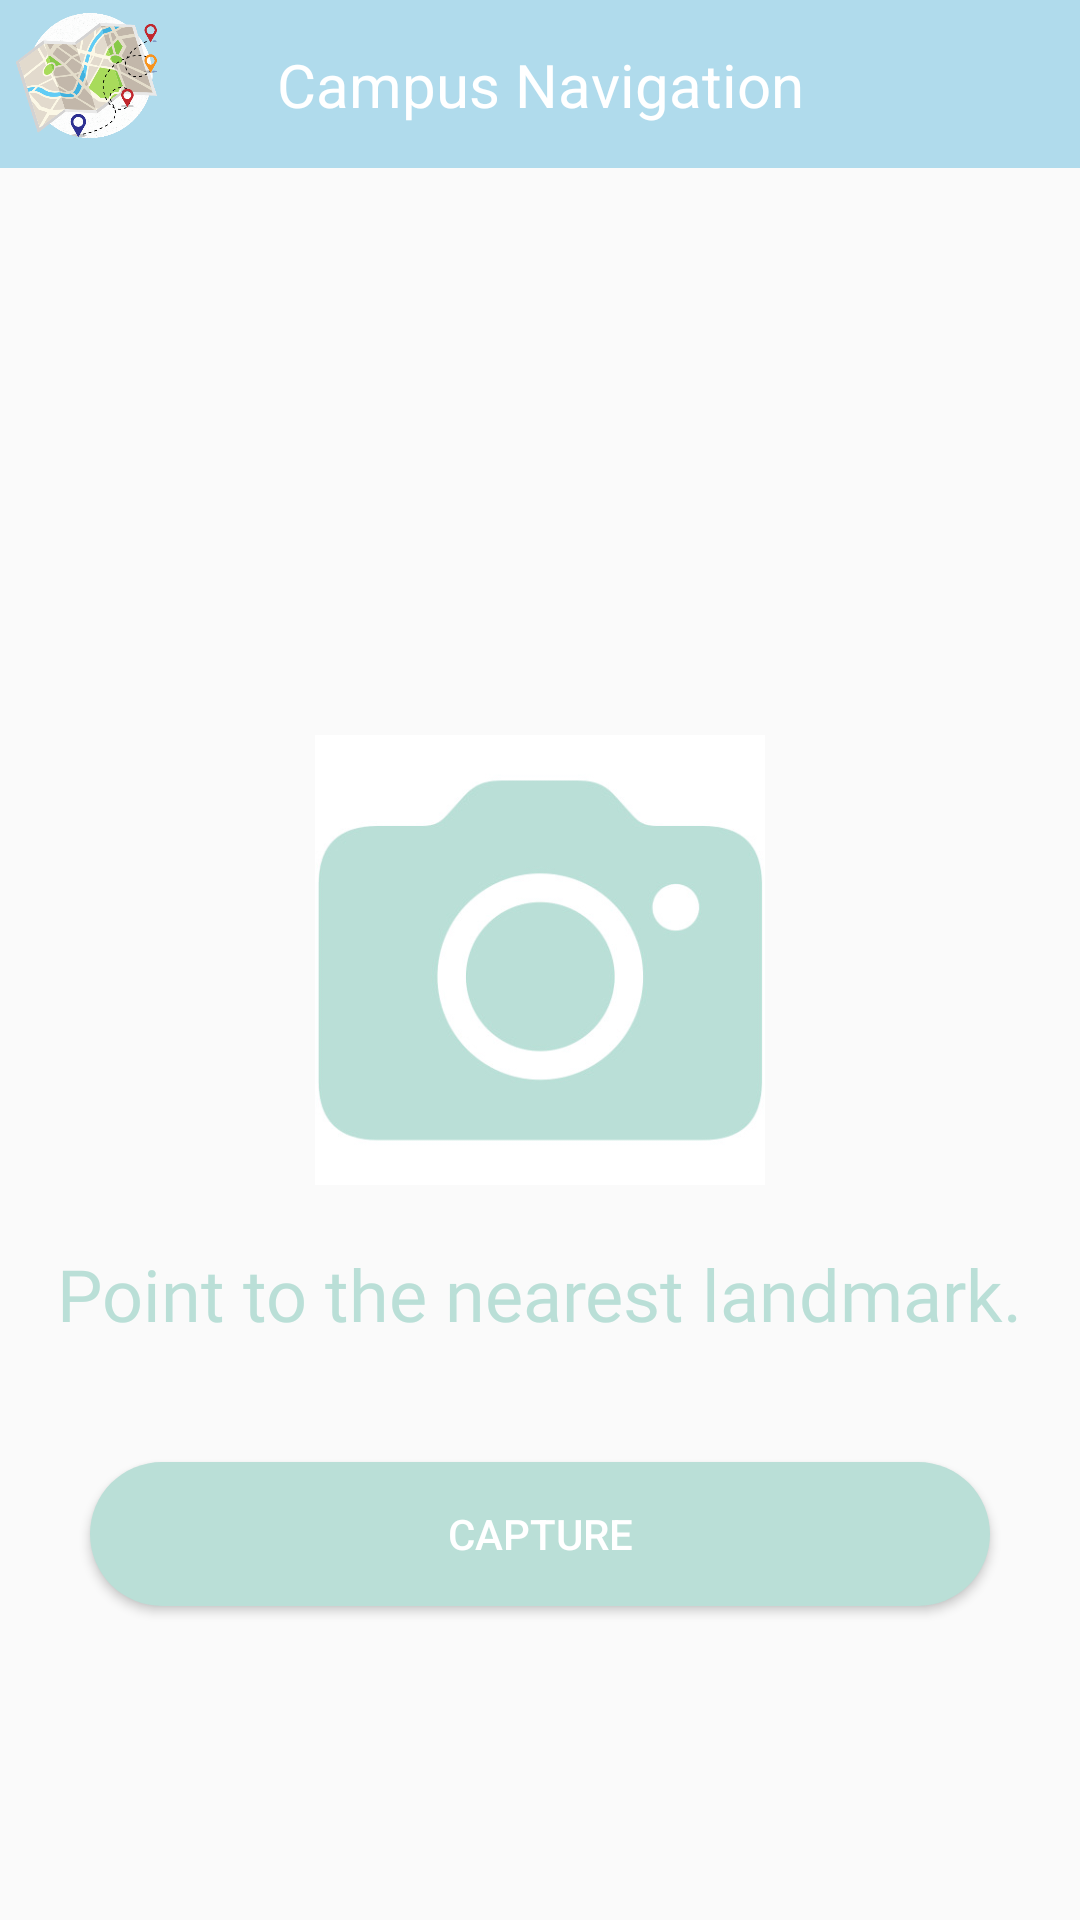

Here is an Android app screen rendered from its layout file. Give the layout XML and the strings, colors and styles it references.
<!-- AndroidManifest.xml: application theme Theme.CampusNavigation -->
<!-- res/layout/activity_capture.xml -->
<?xml version="1.0" encoding="utf-8"?>
<RelativeLayout xmlns:android="http://schemas.android.com/apk/res/android"
    xmlns:app="http://schemas.android.com/apk/res-auto"
    xmlns:tools="http://schemas.android.com/tools"
    android:id="@+id/activity_capture"
    android:layout_width="match_parent"
    android:layout_height="match_parent"
    tools:context=".CaptureActivity">

    
    <androidx.appcompat.widget.Toolbar
        android:id="@+id/toolbar"
        android:layout_width="match_parent"
        android:layout_height="?attr/actionBarSize"
        android:background="@drawable/toolbar_gradient"
        android:theme="@style/ThemeOverlay.AppCompat.Dark.ActionBar"
        app:popupTheme="@style/ThemeOverlay.AppCompat.Light"
        app:contentInsetStart="0dp"
        app:contentInsetEnd="0dp">

        <androidx.constraintlayout.widget.ConstraintLayout
            android:layout_width="match_parent"
            android:layout_height="match_parent">

            
            <ImageView
                android:id="@+id/toolbar_logo"
                android:layout_width="60dp"
                android:layout_height="60dp"
                android:src="@drawable/appicon"
                app:layout_constraintStart_toStartOf="parent"
                app:layout_constraintTop_toTopOf="parent"
                app:layout_constraintBottom_toBottomOf="parent"/>

            
            <TextView
                android:id="@+id/toolbar_title"
                android:layout_width="wrap_content"
                android:layout_height="wrap_content"
                android:text="Campus Navigation"
                android:textColor="@android:color/white"
                android:textSize="20sp"
                android:gravity="center"
                app:layout_constraintStart_toStartOf="parent"
                app:layout_constraintEnd_toEndOf="parent"
                app:layout_constraintTop_toTopOf="parent"
                app:layout_constraintBottom_toBottomOf="parent"/>
        </androidx.constraintlayout.widget.ConstraintLayout>
    </androidx.appcompat.widget.Toolbar>

    
    <ImageView
        android:id="@+id/img_camera"
        android:layout_width="200dp"
        android:layout_height="150dp"
        android:layout_centerInParent="true"
        app:srcCompat="@drawable/cameraicon" />

    
    <TextView
        android:id="@+id/tv_description"
        android:layout_width="wrap_content"
        android:layout_height="wrap_content"
        android:layout_below="@id/img_camera"
        android:layout_centerHorizontal="true"
        android:layout_marginTop="20dp"
        android:text="Point to the nearest landmark."
        android:textColor="#BADFD7"
        android:textSize="24sp"
        android:fontFamily="@font/dm_serif_display"/>

    
    <Button
        android:id="@+id/btn_capture"
        android:layout_width="300dp"
        android:layout_height="wrap_content"
        android:layout_below="@id/tv_description"
        android:layout_centerHorizontal="true"
        android:layout_marginTop="40dp"
        android:gravity="center"
        android:text="Capture"
        android:textColor="@android:color/white"
        android:background="@drawable/button_capture"/>
</RelativeLayout>
<!-- resources referenced by this layout -->
<resources>
  <!-- drawable appicon: png bitmap (drawable, 109120 bytes) -->
  <!-- drawable button_capture (drawable) -->
  <?xml version="1.0" encoding="utf-8"?>
  <shape xmlns:android="http://schemas.android.com/apk/res/android"
      android:shape="rectangle">
  
      
      <solid android:color="#BADFD7" />
  
      
      <corners android:radius="30dp" />
  
  </shape>
  <!-- drawable cameraicon: jpg bitmap (drawable, 13117 bytes) -->
  <!-- drawable toolbar_gradient (drawable) -->
  <?xml version="1.0" encoding="utf-8"?>
  <shape xmlns:android="http://schemas.android.com/apk/res/android"
      android:shape="rectangle">
  
      <gradient
          android:startColor="#B0DBEC"
          android:endColor="#B0DBEC"
          android:angle="45" />
  
  
  </shape>
  <style name="Theme.CampusNavigation" parent="Theme.AppCompat.Light.NoActionBar">
          <item name="colorPrimary">@color/purple_500</item>
          <item name="colorPrimaryDark">@color/purple_700</item>
          <item name="colorAccent">@color/teal_200</item>
      </style>
  <color name="purple_500">#FF6200EE</color>
  <color name="purple_700">#FF3700B3</color>
  <color name="teal_200">#FF03DAC5</color>
</resources>
